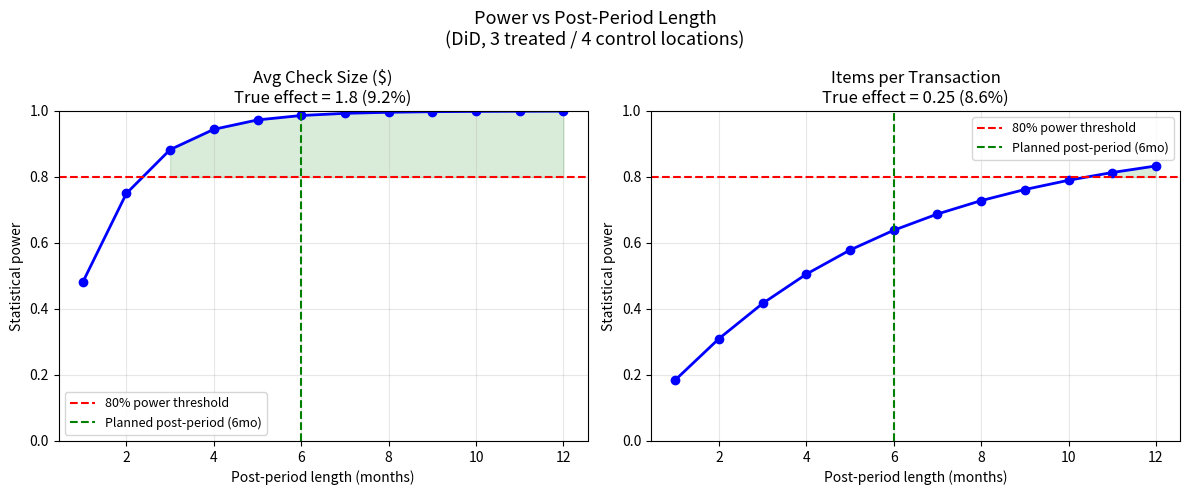

Write Python code to recreate this figure. (Note: this script raises an exception after producing the figure.)
"""
Power analysis for small-N restaurant pilot.
6-7 locations. Computes MDE given N locations and pre-period variance.
"""
import numpy as np
import pandas as pd
from scipy import stats
import matplotlib.pyplot as plt
import matplotlib
matplotlib.use("Agg")

# ── Parameters ────────────────────────────────────────────────────────────────
ALPHA = 0.05
POWER_TARGET = 0.80
N_TREATED = 3
N_CONTROL = 4
PRE_PERIOD_MONTHS = 18
POST_PERIOD_MONTHS = 6

# Estimated from historical POS data (placeholder — replace with real values)
SD_CHECK = 1.20     # within-location monthly SD of avg_check_size
SD_ITEMS = 0.30     # within-location monthly SD of items_per_transaction
BASE_CHECK = 19.5
BASE_ITEMS = 2.9


def mde_did(n_treated, n_control, sd, alpha=0.05, power=0.80, t_pre=18, t_post=6):
    """Minimum detectable effect for a DiD design."""
    z_alpha = stats.norm.ppf(1 - alpha / 2)
    z_beta = stats.norm.ppf(power)
    se = sd * np.sqrt(1/n_treated + 1/n_control) * np.sqrt(1/t_post + 1/t_pre)
    mde = (z_alpha + z_beta) * se
    return mde


def power_curve(n_treated, n_control, sd, true_effect, alpha=0.05, t_pre=18):
    """Power as a function of post-period length."""
    t_posts = range(1, 13)
    powers = []
    for t_post in t_posts:
        se = sd * np.sqrt(1/n_treated + 1/n_control) * np.sqrt(1/t_post + 1/t_pre)
        z = true_effect / se
        pwr = 1 - stats.norm.cdf(stats.norm.ppf(1 - alpha/2) - z)
        powers.append(pwr)
    return list(t_posts), powers


def main():
    print("=" * 60)
    print("POWER ANALYSIS — Restaurant Pilot (DiD Design)")
    print(f"N treated: {N_TREATED}  |  N control: {N_CONTROL}")
    print(f"Pre-period: {PRE_PERIOD_MONTHS}mo  |  Post-period: {POST_PERIOD_MONTHS}mo")
    print("=" * 60)

    for metric, sd, base in [
        ("avg_check_size ($)", SD_CHECK, BASE_CHECK),
        ("items_per_transaction", SD_ITEMS, BASE_ITEMS),
    ]:
        mde = mde_did(N_TREATED, N_CONTROL, sd,
                      t_pre=PRE_PERIOD_MONTHS, t_post=POST_PERIOD_MONTHS)
        mde_pct = 100 * mde / base
        print(f"\nMetric: {metric}")
        print(f"  MDE (absolute): {mde:.3f}")
        print(f"  MDE (relative): {mde_pct:.1f}%")
        print(f"  Interpretation: can detect a {mde_pct:.1f}% lift with 80% power")

    # Power curve plot
    fig, axes = plt.subplots(1, 2, figsize=(12, 5))
    fig.suptitle("Power vs Post-Period Length\n(DiD, 3 treated / 4 control locations)", fontsize=13)

    for ax, (metric, sd, true_eff, base) in zip(axes, [
        ("Avg Check Size ($)", SD_CHECK, 1.80, BASE_CHECK),
        ("Items per Transaction", SD_ITEMS, 0.25, BASE_ITEMS),
    ]):
        t_posts, powers = power_curve(N_TREATED, N_CONTROL, sd, true_eff)
        ax.plot(t_posts, powers, "b-o", lw=2)
        ax.axhline(0.80, color="red", linestyle="--", label="80% power threshold")
        ax.axvline(6, color="green", linestyle="--", label="Planned post-period (6mo)")
        ax.fill_between(t_posts, powers, 0.80,
                        where=[p >= 0.80 for p in powers],
                        alpha=0.15, color="green")
        ax.set_xlabel("Post-period length (months)")
        ax.set_ylabel("Statistical power")
        ax.set_title(f"{metric}\nTrue effect = {true_eff} ({100*true_eff/base:.1f}%)")
        ax.set_ylim(0, 1)
        ax.legend(fontsize=9)
        ax.grid(alpha=0.3)

    plt.tight_layout()
    plt.savefig("reports/power_analysis.png", dpi=150, bbox_inches="tight")
    print("\nPlot saved to reports/power_analysis.png")

    # Summary table
    print("\n── MDE sensitivity (varying post-period length) ──")
    rows = []
    for t_post in [3, 6, 9, 12]:
        mde_c = mde_did(N_TREATED, N_CONTROL, SD_CHECK, t_pre=PRE_PERIOD_MONTHS, t_post=t_post)
        mde_i = mde_did(N_TREATED, N_CONTROL, SD_ITEMS, t_pre=PRE_PERIOD_MONTHS, t_post=t_post)
        rows.append({
            "post_months": t_post,
            "MDE_check ($)": round(mde_c, 3),
            "MDE_check (%)": f"{100*mde_c/BASE_CHECK:.1f}%",
            "MDE_items": round(mde_i, 3),
            "MDE_items (%)": f"{100*mde_i/BASE_ITEMS:.1f}%",
        })
    print(pd.DataFrame(rows).to_string(index=False))


if __name__ == "__main__":
    main()
